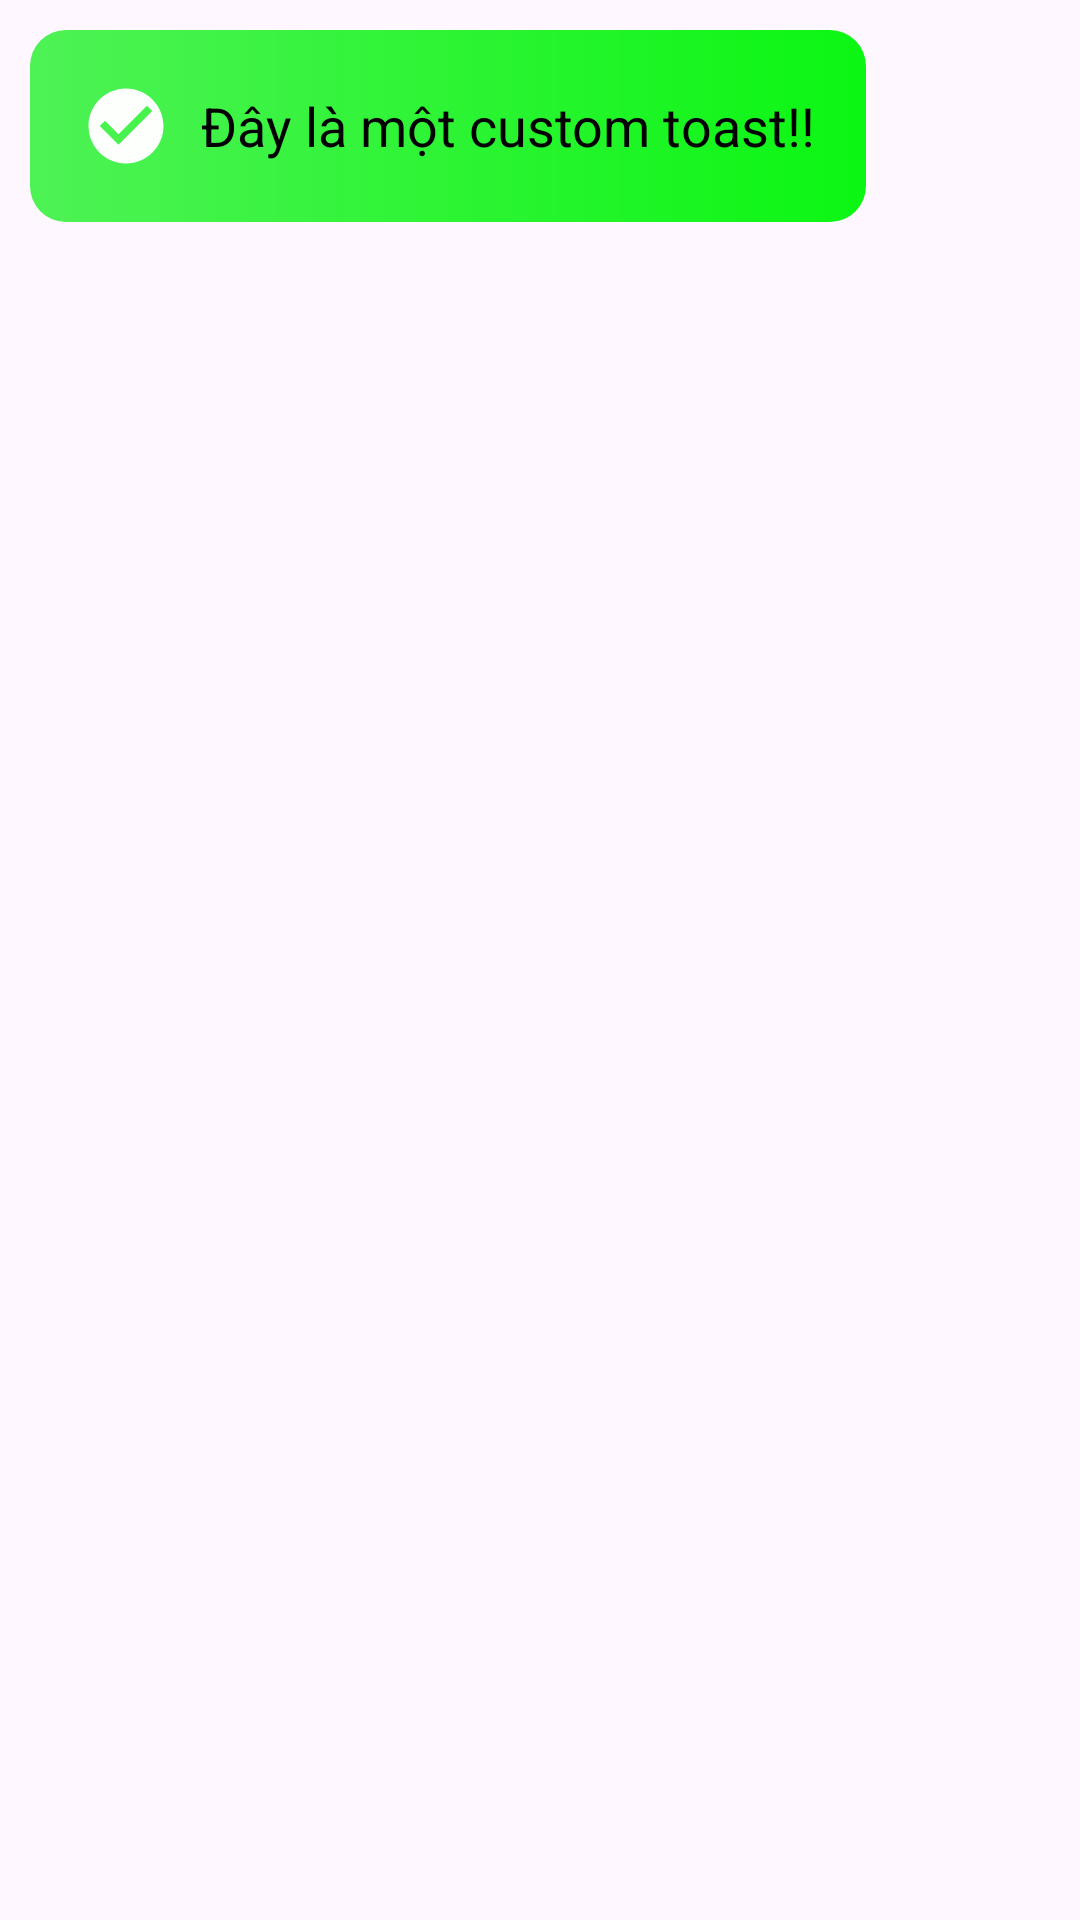

The Android layout XML behind this screen, and the referenced resources:
<!-- AndroidManifest.xml: application theme Theme.VeloGoApp -->
<!-- res/layout/layout_toast_success.xml -->
<?xml version="1.0" encoding="utf-8"?>
<LinearLayout xmlns:android="http://schemas.android.com/apk/res/android"
    android:layout_width="wrap_content"
    android:layout_height="wrap_content"
    android:layout_gravity="center_horizontal"
    android:layout_margin="5px"
    android:orientation="horizontal"
    android:padding="10dp">

    <LinearLayout
        android:layout_width="wrap_content"
        android:layout_height="wrap_content"
        android:background="@drawable/custom_toast_success">

        <ImageView
            android:id="@+id/imgCustomToast"
            android:layout_width="50dp"
            android:layout_height="50dp"
            android:paddingLeft="10dp"
            android:paddingRight="10dp"
            android:src="@drawable/baseline_check_circle_24" />

        <TextView
            android:id="@+id/tvCustomToast"
            android:layout_width="wrap_content"
            android:layout_height="wrap_content"
            android:layout_gravity="center_vertical"
            android:paddingTop="8dp"
            android:paddingBottom="8dp"
            android:paddingRight="10dp"
            android:text="Đây là một custom toast!!"
            android:textColor="@color/black"
            android:textSize="18dp" />

    </LinearLayout>

</LinearLayout>
<!-- resources referenced by this layout -->
<resources>
  <color name="black">#FF000000</color>
  <!-- drawable baseline_check_circle_24 (drawable) -->
  <vector xmlns:android="http://schemas.android.com/apk/res/android" android:height="24dp" android:tint="#FDFFFD" android:viewportHeight="24" android:viewportWidth="24" android:width="24dp">
        
      <path android:fillColor="@android:color/white" android:pathData="M12,2C6.48,2 2,6.48 2,12s4.48,10 10,10 10,-4.48 10,-10S17.52,2 12,2zM10,17l-5,-5 1.41,-1.41L10,14.17l7.59,-7.59L19,8l-9,9z"/>
      
  </vector>
  <!-- drawable custom_toast_success (drawable) -->
  <?xml version="1.0" encoding="utf-8"?>
  <shape xmlns:android="http://schemas.android.com/apk/res/android">
      <stroke
          android:width="0dp"
          android:color="#ff9500" />
      <padding
          android:bottom="7dp"
          android:left="7dp"
          android:right="7dp"
          android:top="7dp" />
  
      <corners android:radius="12dp" />
      <gradient
  
          android:startColor="#4EF255"
          android:endColor="#0BF613"/>
  </shape>
  
      
  <style name="Theme.VeloGoApp" parent="Base.Theme.VeloGoApp" />
  <style name="Base.Theme.VeloGoApp" parent="Theme.Material3.DayNight.NoActionBar">
          
          
      </style>
</resources>
